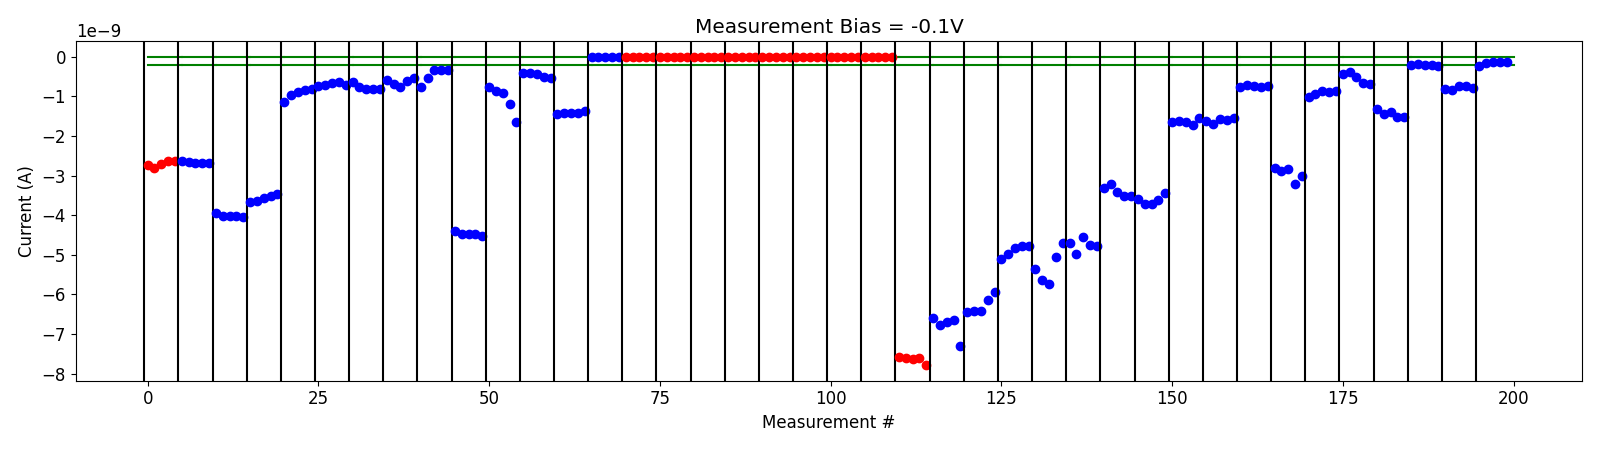

The data file committed next to this chart (first rows):
# pulse_v, pulse_width, num_applied, meas_v, i_0, i_1, i_2, i_3, i_4
-5.000000000000000000e-01, 4.999999999999999774e-07, 1.000000000000000000e+03, -1.000000000000000056e-01, -2.726814580000000153e-09, -2.795260420000000343e-09, -2.717000020000000116e-09, -2.625445580000000025e-09, -2.643555280000000397e-09
-5.000000000000000000e-01, 4.999999999999999774e-07, 1.000000000000000000e+03, -1.000000000000000056e-01, -2.640667259999999935e-09, -2.658970140000000180e-09, -2.674652040000000053e-09, -2.670630379999999945e-09, -2.680228000000000146e-09
-1.000000000000000000e+00, 4.999999999999999774e-07, 1.000000000000000000e+03, -1.000000000000000056e-01, -3.938347240000000270e-09, -4.017327820000000445e-09, -4.023348054999999885e-09, -4.029546815000000398e-09, -4.052821174999999620e-09
-1.500000000000000000e+00, 4.999999999999999774e-07, 1.000000000000000000e+03, -1.000000000000000056e-01, -3.660261285000000176e-09, -3.630832864999999800e-09, -3.553461629999999868e-09, -3.511478829999999913e-09, -3.473259335000000096e-09
-2.000000000000000000e+00, 4.999999999999999774e-07, 1.000000000000000000e+03, -1.000000000000000056e-01, -1.132514265000000130e-09, -9.595248550000000292e-10, -8.824491900000001014e-10, -8.387504600000000058e-10, -8.031751600000000614e-10
-2.000000000000000000e+00, 4.999999999999999774e-07, 1.000000000000000000e+03, -1.000000000000000056e-01, -7.466344199999999774e-10, -7.214722599999999258e-10, -6.653793500000000325e-10, -6.481743500000000903e-10, -7.225810750000000333e-10
-2.500000000000000000e+00, 4.999999999999999774e-07, 1.000000000000000000e+03, -1.000000000000000056e-01, -6.323740849999999570e-10, -7.682413399999999994e-10, -8.229161199999999705e-10, -8.026079249999999408e-10, -8.108913399999999503e-10
-3.000000000000000000e+00, 4.999999999999999774e-07, 1.000000000000000000e+03, -1.000000000000000056e-01, -5.794410399999999973e-10, -6.757353450000000311e-10, -7.544651199999999553e-10, -6.118076450000000348e-10, -5.436388050000000496e-10
-3.500000000000000000e+00, 4.999999999999999774e-07, 1.000000000000000000e+03, -1.000000000000000056e-01, -7.513860750000000181e-10, -5.444470300000000217e-10, -3.227170180000000216e-10, -3.462983379999999928e-10, -3.249029760000000480e-10
-3.700000000000000178e+00, 4.999999999999999774e-07, 1.000000000000000000e+03, -1.000000000000000056e-01, -4.391318020000000372e-09, -4.482891179999999896e-09, -4.486352260000000060e-09, -4.474229865000000294e-09, -4.523063060000000285e-09
-4.200000000000000178e+00, 4.999999999999999774e-07, 1.000000000000000000e+03, -1.000000000000000056e-01, -7.639130199999999098e-10, -8.703809000000000254e-10, -9.145044300000000843e-10, -1.196747380000000145e-09, -1.646995780000000226e-09
-4.200000000000000178e+00, 4.999999999999999774e-07, 1.000000000000000000e+03, -1.000000000000000056e-01, -4.083935619999999992e-10, -4.072143400000000321e-10, -4.339720080000000235e-10, -5.196939519999999977e-10, -5.361494919999999439e-10
-4.200000000000000178e+00, 4.999999999999999774e-07, 1.000000000000000000e+03, -1.000000000000000056e-01, -1.456431142000000109e-09, -1.419899206000000049e-09, -1.423393710000000173e-09, -1.413936789999999948e-09, -1.356563494000000135e-09
-4.700000000000000178e+00, 4.999999999999999774e-07, 1.000000000000000000e+03, -1.000000000000000056e-01, 5.086879580000000030e-13, 4.300948279999999517e-13, 4.040443839999999811e-13, 3.777839359999999798e-13, 3.713667880000000097e-13
4.500000000000000000e+00, 4.999999999999999774e-07, 1.000000000000000000e+03, -1.000000000000000056e-01, -5.197185549999999442e-12, -2.574801639999999952e-12, -1.562898679999999818e-12, -1.437129109999999927e-12, 3.879606719999999748e-13
5.000000000000000000e+00, 4.999999999999999774e-07, 1.000000000000000000e+03, -1.000000000000000056e-01, -2.016917944999999634e-12, -9.475203999999998124e-13, -6.015220749999999312e-13, -6.695902349999999917e-13, -1.234700799999999835e-12
5.000000000000000000e+00, 4.999999999999999774e-07, 1.000000000000000000e+03, -1.000000000000000056e-01, -1.600345224999999810e-12, -5.734194300000000084e-13, 4.012193599999999949e-13, 3.576666600000000002e-13, 3.304083480000000225e-13
5.500000000000000000e+00, 4.999999999999999774e-07, 1.000000000000000000e+03, -1.000000000000000056e-01, -1.614015115999999918e-12, -6.000224939999999190e-13, 1.945350819999999863e-13, 7.499542809999999553e-14, 6.155009420000000224e-14
6.000000000000000000e+00, 4.999999999999999774e-07, 1.000000000000000000e+03, -1.000000000000000056e-01, -1.630404028000000007e-12, -6.854687979999999830e-13, -3.763922159999999793e-13, -2.072497719999999910e-13, 2.579347550000000010e-13
6.000000000000000000e+00, 4.999999999999999774e-07, 1.000000000000000000e+03, -1.000000000000000056e-01, -5.673989900000000285e-13, 3.683044199999999926e-13, 3.421419379999999860e-13, 3.550987460000000329e-13, 3.540090719999999885e-13
6.500000000000000000e+00, 4.999999999999999774e-07, 1.000000000000000000e+03, -1.000000000000000056e-01, -3.087992859999999765e-12, -2.176001279999999787e-12, -1.597658765999999861e-12, -1.215825601999999901e-12, -1.156983874000000031e-12
6.500000000000000000e+00, 4.999999999999999774e-07, 1.000000000000000000e+03, -1.000000000000000056e-01, -3.640992679999999990e-12, -2.690719459999999839e-12, -2.433139219999999984e-12, -2.073938120000000234e-12, -1.629523077999999971e-12
7.000000000000000000e+00, 4.999999999999999774e-07, 1.000000000000000000e+03, -1.000000000000000056e-01, -7.575512999999999749e-09, -7.605731500000000848e-09, -7.625586300000000402e-09, -7.610837749999999855e-09, -7.788367250000000426e-09
-5.000000000000000000e-01, 4.999999999999999774e-07, 1.000000000000000000e+03, -1.000000000000000056e-01, -6.588623550000000244e-09, -6.770508600000000403e-09, -6.689955549999999745e-09, -6.655906700000001041e-09, -7.300646050000000822e-09
-1.000000000000000000e+00, 4.999999999999999774e-07, 1.000000000000000000e+03, -1.000000000000000056e-01, -6.446685700000000487e-09, -6.407003150000000076e-09, -6.423255850000000337e-09, -6.140098950000000000e-09, -5.932565749999999801e-09
-1.500000000000000000e+00, 4.999999999999999774e-07, 1.000000000000000000e+03, -1.000000000000000056e-01, -5.108754300000000712e-09, -4.987749130000000330e-09, -4.837099320000000461e-09, -4.773432799999999783e-09, -4.769501620000000311e-09
-2.000000000000000000e+00, 4.999999999999999774e-07, 1.000000000000000000e+03, -1.000000000000000056e-01, -5.350175050000000310e-09, -5.627132050000000432e-09, -5.726429950000000857e-09, -5.055718500000000340e-09, -4.691589365000000302e-09
-2.500000000000000000e+00, 4.999999999999999774e-07, 1.000000000000000000e+03, -1.000000000000000056e-01, -4.705008795000000184e-09, -4.990894335000000305e-09, -4.559191279999999757e-09, -4.753913015000000068e-09, -4.782385505000000620e-09
-3.000000000000000000e+00, 4.999999999999999774e-07, 1.000000000000000000e+03, -1.000000000000000056e-01, -3.308222085000000062e-09, -3.209307350000000349e-09, -3.425363940000000437e-09, -3.522504799999999654e-09, -3.517520519999999906e-09
-3.500000000000000000e+00, 4.999999999999999774e-07, 1.000000000000000000e+03, -1.000000000000000056e-01, -3.600937785000000137e-09, -3.715039294999999883e-09, -3.718464375000000153e-09, -3.620174430000000006e-09, -3.448366820000000056e-09
-4.000000000000000000e+00, 4.999999999999999774e-07, 1.000000000000000000e+03, -1.000000000000000056e-01, -1.638035684999999970e-09, -1.622535420000000136e-09, -1.650548069999999935e-09, -1.728428445000000204e-09, -1.557877510000000076e-09
-4.000000000000000000e+00, 4.999999999999999774e-07, 1.000000000000000000e+03, -1.000000000000000056e-01, -1.629208445000000003e-09, -1.694655730000000023e-09, -1.582746260000000027e-09, -1.586973445000000096e-09, -1.540614335000000097e-09
-4.500000000000000000e+00, 4.999999999999999774e-07, 1.000000000000000000e+03, -1.000000000000000056e-01, -7.663429950000000682e-10, -7.141251300000000130e-10, -7.321228350000000671e-10, -7.663006100000000608e-10, -7.253243349999999070e-10
-4.500000000000000000e+00, 4.999999999999999774e-07, 1.000000000000000000e+03, -1.000000000000000056e-01, -2.806831315000000083e-09, -2.890255179999999937e-09, -2.840603430000000073e-09, -3.219270255000000194e-09, -3.016161329999999984e-09
-5.000000000000000000e+00, 4.999999999999999774e-07, 1.000000000000000000e+03, -1.000000000000000056e-01, -1.022328425000000040e-09, -9.320609350000001172e-10, -8.588124449999999882e-10, -8.821455250000000199e-10, -8.680414949999999730e-10
-5.000000000000000000e+00, 4.999999999999999774e-07, 1.000000000000000000e+03, -1.000000000000000056e-01, -4.370142800000000134e-10, -3.924144120000000317e-10, -5.155474180000000405e-10, -6.656579800000000539e-10, -6.984001920000000979e-10
-5.500000000000000000e+00, 4.999999999999999774e-07, 1.000000000000000000e+03, -1.000000000000000056e-01, -1.321533056000000095e-09, -1.446713006000000054e-09, -1.388149420000000114e-09, -1.515404621999999950e-09, -1.514367788000000004e-09
-6.000000000000000000e+00, 4.999999999999999774e-07, 1.000000000000000000e+03, -1.000000000000000056e-01, -2.053159000000000065e-10, -1.884499300000000042e-10, -1.951282520000000015e-10, -2.072562440000000195e-10, -2.266399820000000078e-10
-6.000000000000000000e+00, 4.999999999999999774e-07, 1.000000000000000000e+03, -1.000000000000000056e-01, -8.128735609999999876e-10, -8.344053299999999964e-10, -7.257729290000000477e-10, -7.475752390000000677e-10, -7.813833100000001084e-10
-6.500000000000000000e+00, 4.999999999999999774e-07, 1.000000000000000000e+03, -1.000000000000000056e-01, -2.323693990000000162e-10, -1.675733379999999974e-10, -1.388822750000000171e-10, -1.346082239999999968e-10, -1.365152229999999993e-10
